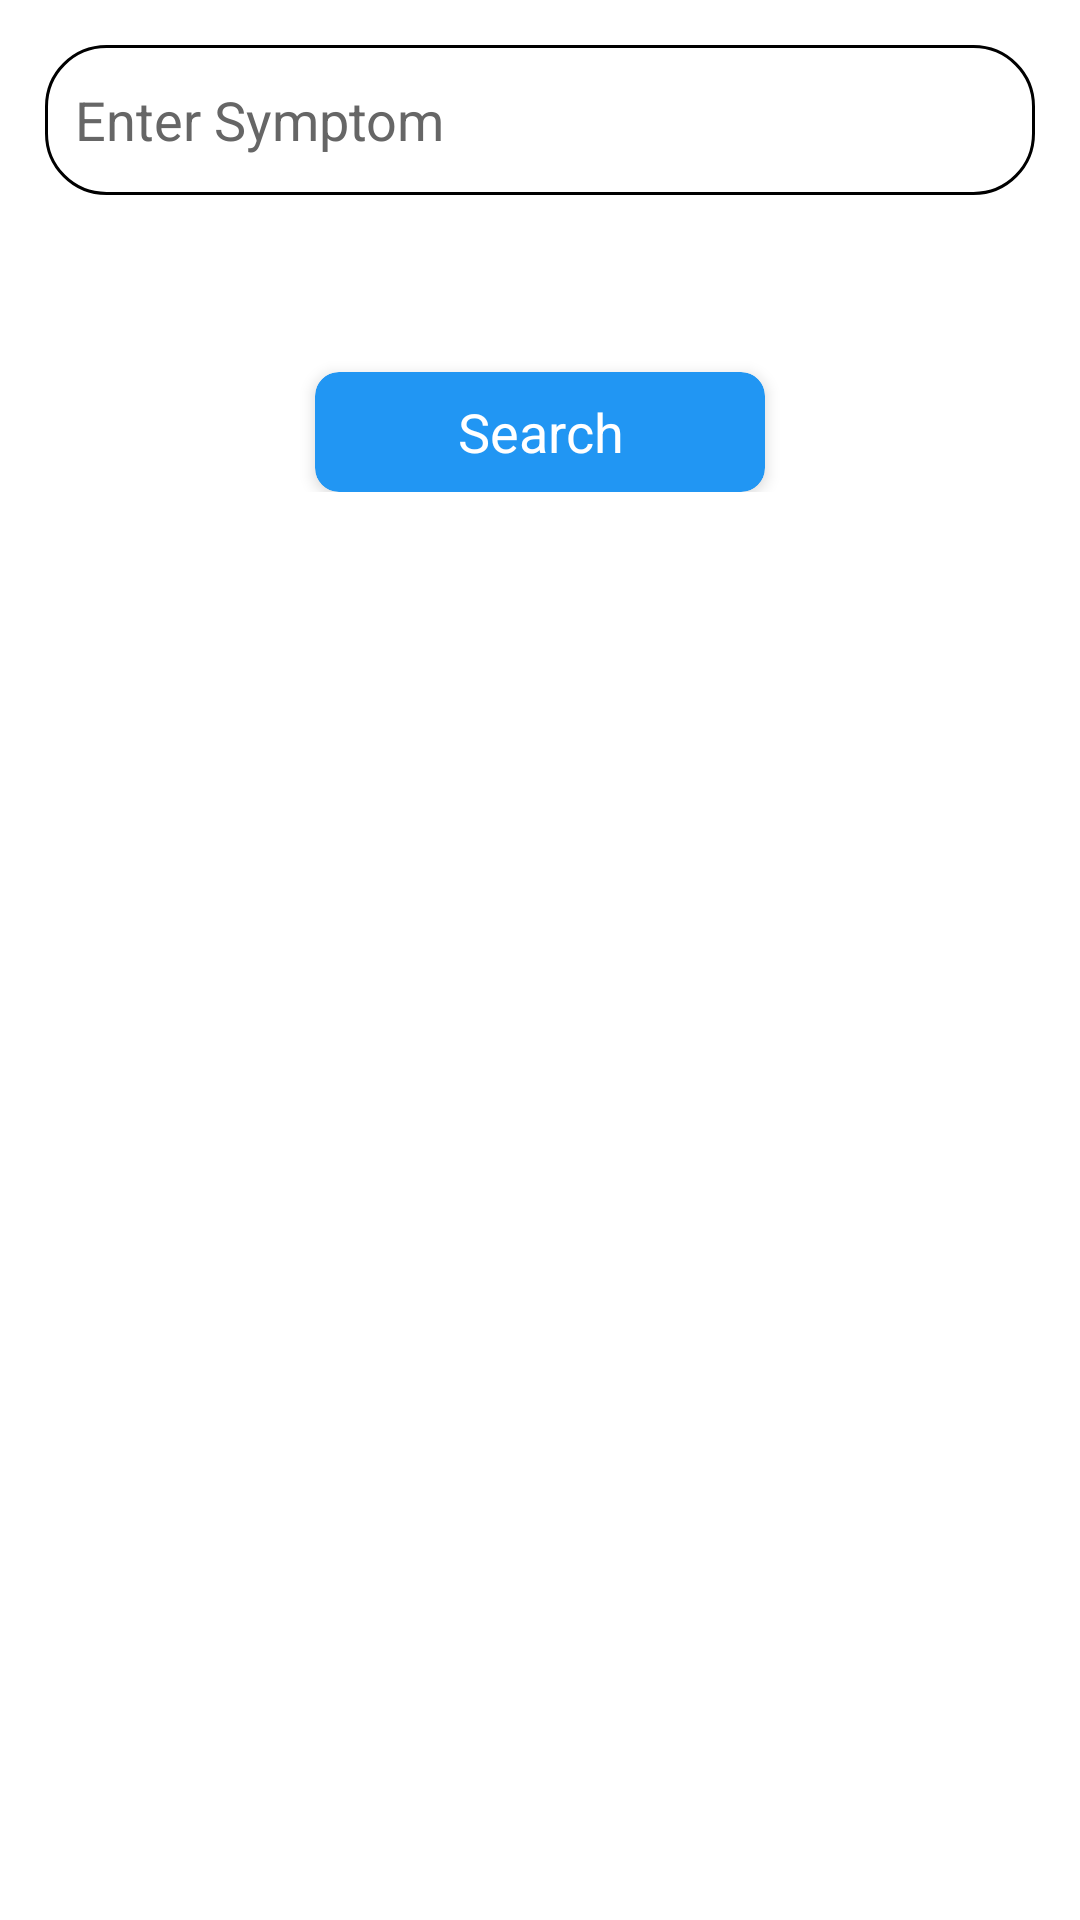

The Android layout XML behind this screen, and the referenced resources:
<!-- AndroidManifest.xml: application theme Theme.AppCompat.NoActionBar -->
<!-- res/layout/fragment_search__medicines.xml -->
<?xml version="1.0" encoding="utf-8"?>

<FrameLayout xmlns:android="http://schemas.android.com/apk/res/android"
    xmlns:tools="http://schemas.android.com/tools"
    android:layout_width="match_parent"
    android:layout_height="match_parent"
    xmlns:app="http://schemas.android.com/apk/res-auto"
    android:background="@color/white"
    tools:context=".Search_Medicines">

    <LinearLayout
        android:layout_gravity="center_horizontal"
        android:layout_width="match_parent"
        android:layout_height="wrap_content"
        android:orientation="vertical"
        android:padding="15dp">




        <EditText
            android:id="@+id/ed_search"
            android:backgroundTint="@color/black"
            android:layout_width="match_parent"
            android:layout_height="50dp"
            android:textColorHint="@color/grey_60"
            android:textColor="@color/black"
            android:background="@drawable/shap_edit_box"
            android:hint="Enter Symptom"
            android:singleLine="true"
            android:padding="10dp" />



        <TextView
            android:layout_width="match_parent"
            android:layout_height="wrap_content"
            android:textColor="@color/black"
            android:textSize="14sp"
            android:id="@+id/txt_relatedMedicines"
            android:layout_marginTop="10dp"
            />

        <androidx.cardview.widget.CardView
            android:layout_marginTop="30dp"
            android:id="@+id/crd_search"
            android:layout_width="150dp"
            android:layout_height="40dp"
            app:cardBackgroundColor="@color/blue_500"
            app:cardCornerRadius="8dp"
            app:cardElevation="3dp"
            android:layout_gravity="center"
            app:cardMaxElevation="5dp">

            <TextView
                android:layout_width="match_parent"
                android:layout_height="wrap_content"
                android:textColor="@color/white"
                android:gravity="center"
                android:layout_gravity="center"
                android:textAppearance="?android:attr/textAppearanceMedium"
                android:text="Search"/>

        </androidx.cardview.widget.CardView>

    </LinearLayout>

</FrameLayout>
<!-- resources referenced by this layout -->
<resources>
  <color name="black">#000000</color>
  <color name="blue_500">#2196F3</color>
  <color name="grey_60">#666666</color>
  <color name="white">#FFFFFF</color>
  <!-- drawable shap_edit_box (drawable) -->
  <?xml version="1.0" encoding="utf-8"?>
  
  <shape xmlns:android="http://schemas.android.com/apk/res/android" android:shape="rectangle" >
      <corners
          android:radius="20dp"
          />
      <gradient
          android:angle="45"
          android:centerX="35%"
          android:centerColor="@android:color/transparent"
          android:startColor="@android:color/transparent"
          android:endColor="@android:color/transparent"
          android:type="linear"
          />
      <padding
          android:left="0dp"
          android:top="0dp"
          android:right="0dp"
          android:bottom="0dp"
          />
      <size
          android:width="250dp"
          android:height="40dp"
          />
      <stroke
          android:width="1dp"
          android:color="@color/white"
          />
  </shape>
</resources>
